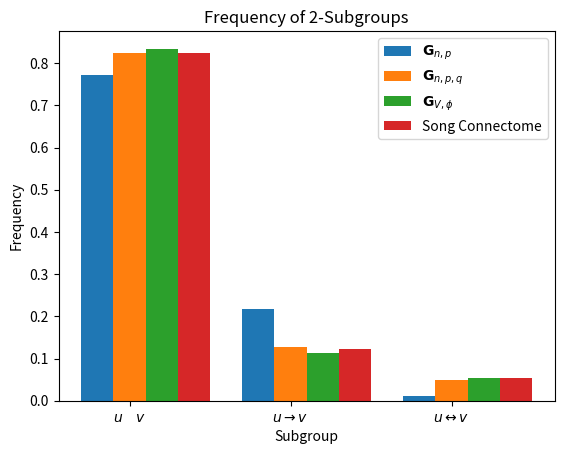
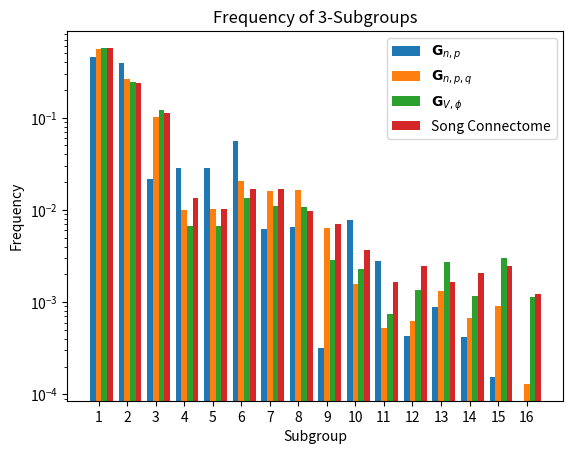

Generate these figures, in order, with matplotlib:
import random
import numpy as np
import matplotlib.pyplot as plt
import math


def gnp(n, p, directed=False):
	'''
	Generates a random graph from the G_{n,p} model
	'''
	adj_matrix = (np.random.rand(n, n) <= p).astype(int)
	if not directed:
		for u in range(n):
			for v in range(u+1, n):
				adj_matrix[u, v] = adj_matrix[v, u]
	# zeros out self-loops
	adj_matrix = adj_matrix * (np.ones((n, n)) - np.eye(n))
	return adj_matrix


def gnpq(n, p, q):
	'''
	Generates a random graph from the G_{n,p,q} model
	'''
	assert 0 < p**2 < q < p < 1
	p_prime = 1 - math.sqrt(1 - 2*p + q)
	q_prime = (p - p_prime) / (p_prime * (1 - p_prime))
	adj_matrix = gnp(n, p_prime, directed=True)
	for u in range(n):
		for v in range(n):
			if adj_matrix[u, v] == 1 and adj_matrix[v, u] == 0:
				if random.random() < q_prime:
					adj_matrix[v, u] = 1
	return adj_matrix


def geom(n, p, c):
	'''
	Generates a random graph from the G_{V,phi} model where V consists of
	n points chosen uniformly at random from [0,1]^d and phi(z) = A exp(-cz),
	where A is a normalization constant to ensure that the average probability
	of drawing an edge is p.
	'''
	points = np.random.random((n, 2))
	distances = np.asarray([[np.linalg.norm(x - y) for x in points] for y in points])
	prob_matrix = np.exp(-1 * c * distances) - np.eye(n)
	prob_matrix = prob_matrix * n * (n-1) / np.sum(prob_matrix) * p
	adj_matrix = (np.random.rand(n, n) <= prob_matrix).astype(int)
	return adj_matrix


def edge_density(adj_matrix):
	'''
	Finds the percentage of possible edges contained in an adjacency matrix
	'''
	num_edges = sum(sum(adj_matrix))
	max_edges = (len(adj_matrix) - 1) * len(adj_matrix)
	return num_edges / max_edges


def edge_symmetry(adj_matrix):
	'''
	Finds the percentage of bidirectional edges out of all possible edges in an
	adjacency matrix
	'''
	num_two_way_edges = sum(sum(adj_matrix * np.transpose(adj_matrix)))
	max_edges = (len(adj_matrix) - 1) * len(adj_matrix)
	return num_two_way_edges / max_edges


def count_2_subgraphs(gnp_graph, gnpq_graph, geom_graph):
	'''
	Categorizes each pair of vertices in several graphs into one of three 
	subgroups, counts each such group, and plots a histogram comparing 
	the distributions for each graph with the empirical counts from the 
	connectome from Song et al.
		0: u    v
		1: u--->v
		2: u<-->v
	'''
	adj_matrices = [gnp_graph, gnpq_graph, geom_graph]
	num_graphs = 3

	num_subgroups = 3

	song_counts = np.asarray([3312, 495, 218])
	song_freq = song_counts / sum(song_counts)

	counts = np.zeros((num_graphs, num_subgroups))
	freq = np.zeros((num_graphs, num_subgroups))
	
	for i, adj_matrix in enumerate(adj_matrices):
		num_vertices = len(adj_matrix)
		for u in range(num_vertices):
			for v in range(u, num_vertices):
				if adj_matrix[u, v] == 1 and adj_matrix[v,u] == 1:
					counts[i, 2] += 1
				elif adj_matrix[u, v] == 0 and adj_matrix[v,u] == 0:
					counts[i, 0] += 1
				else:
					counts[i, 1] += 1
		freq[i] = counts[i] / sum(counts[i])

	fig, ax = plt.subplots()
	x = np.arange(1, num_subgroups+1)
	x_labels = [r'$u \quad v$', r'$u \rightarrow v$', r'$u \leftrightarrow v$']
	width = 1. / (num_graphs + 2) # width of bar
	labels = [r'$\mathbf{G}_{n,p}$', r'$\mathbf{G}_{n,p,q}$', r'$\mathbf{G}_{V,\phi}$']

	# Plots frequencies if true, counts if false
	plot_freq = True
	if plot_freq:
		for i in range(num_graphs):
			ax.bar(x + (i * width), freq[i, :], width, label=labels[i])
		ax.bar(x + (num_graphs * width), song_freq, width, label="Song Connectome")
		ax.set_ylabel('Frequency')
		ax.set_title('Frequency of 2-Subgroups')
	else:
		for i in range(num_graphs):
			ax.bar(x + (i * width), counts[i, :], width, label=labels[i])
		ax.bar(x + (num_graphs * width), song_counts, width, label="Song Connectome")
		ax.set_ylabel('Count')
		ax.set_title('Count of 2-Subgroups')

	ax.set_xticks(x + width)
	ax.set_xticklabels(x_labels)
	ax.set_xlabel('Subgroup')
	ax.legend()
	plt.show()


def count_3_subgraphs(gnp_graph, gnpq_graph, geom_graph):
	'''
	Categorizes each tripe of vertices in several graphs into one of sixteen 
	subgroups, counts each such group, and plots a histogram comparing 
	the distributions for each graph with the empirical counts from the 
	connectome from Song et al.
		0: u    v    w    u
		1: u--->v    w    u
		2: u<-->v    w    u
		3: u<---v--->w    u
		4: u--->v<---w    u
		5: u--->v--->w    u
		6: u--->v<-->w    u
		7: u<---v<-->w    u
		9: u<---v--->w--->u
		10: u--->v--->w--->u
		8: u<-->v<-->w    u
		11: u<---v--->w<-->u
		12: u--->v--->w<-->u
		13: u--->v<---w<-->u
		14: u<-->v<-->w--->u
		15: u<-->v<-->w<-->u
	'''
	adj_matrices = [gnp_graph, gnpq_graph, geom_graph]
	num_graphs = 3

	num_subgroups = 16

	song_counts = np.asarray([1375, 579, 274, 33, 25, 41, 41, 24, 17, 9, 4, 6, 4, 5, 6, 3])
	song_freq = song_counts / sum(song_counts)

	counts = np.zeros((num_graphs, num_subgroups))
	freq = np.zeros((num_graphs, num_subgroups))
	for i, adj_matrix in enumerate(adj_matrices):
		num_vertices = len(adj_matrix)
		num_triangles = num_vertices * (num_vertices-1) * (num_vertices-2) / 6
		for u in range(num_vertices):
			for v in range(u+1, num_vertices):
				for w in range(v+1, num_vertices):
					# Categorizes each triple based on the existence of different edges
					uv = adj_matrix[u, v]
					vu = adj_matrix[v, u]
					uw = adj_matrix[u, w]
					wu = adj_matrix[w, u]
					vw = adj_matrix[v, w]
					wv = adj_matrix[w, v]
					total_edges = uv + vu + uw + wu + vw + wv
					uv_bi = uv * vu
					vw_bi = vw * wv
					wu_bi = wu * uw
					contains_bi = (uv_bi + vw_bi + wu_bi > 0)
					contains_2_bi = (uv_bi + vw_bi + wu_bi > 1)
					u_source = uv * uw
					v_source = vu * vw
					w_source = wu * wv
					contains_source = (u_source + v_source + w_source > 0)
					u_sink = vu * wu
					v_sink = uv * wv
					w_sink = uw * vw
					contains_sink = (u_sink + v_sink + w_sink > 0)
					forward_cycle = uv * vw * wu
					back_cycle = vu * wv * uw
					contains_cycle = (forward_cycle + back_cycle > 0)
					if total_edges == 0:
						subgraph = 0
					elif total_edges == 1:
						subgraph = 1
					elif total_edges == 2:
						if contains_bi:
							subgraph = 2
						elif contains_source:
							subgraph = 3
						elif contains_sink:
							subgraph = 4
						else:
							subgraph = 5
					elif total_edges == 3:
						if contains_cycle:
							subgraph = 10
						elif contains_bi and contains_sink:
							subgraph = 6
						elif contains_bi and contains_source:
							subgraph = 7
						else:
							subgraph = 9
					elif total_edges == 4:
						if contains_2_bi:
							subgraph = 8
						elif (u_source and vw_bi) or (v_source and wu_bi) or (w_source and uv_bi):
							subgraph = 11
						elif (u_sink and vw_bi) or (v_sink and wu_bi) or (w_sink and uv_bi):
							subgraph = 13
						else:
							subgraph = 12
					elif total_edges == 5:
						subgraph = 14
					elif total_edges == 6:
						subgraph = 15
					counts[i, subgraph] += 1
		freq[i] = counts[i] / num_triangles

	fig, ax = plt.subplots()
	x = np.arange(1, num_subgroups+1)
	width = 1. / (num_graphs + 2) # width of bar
	labels = [r'$\mathbf{G}_{n,p}$', r'$\mathbf{G}_{n,p,q}$', r'$\mathbf{G}_{V,\phi}$']

	# Plots frequencies if true, counts if false
	plot_freq = True
	if plot_freq:
		for i in range(num_graphs):
			ax.bar(x + (i * width), freq[i, :], width, label=labels[i])
		ax.bar(x + (num_graphs * width), song_freq, width, label="Song Connectome")
		ax.set_ylabel('Frequency')
		ax.set_title('Frequency of 3-Subgroups')
	else:
		for i in range(num_graphs):
			ax.bar(x + (i * width), counts[i, :], width, label=labels[i])
		ax.bar(x + (num_graphs * width), song_counts, width, label="Song Connectome")
		ax.set_ylabel('Count')
		ax.set_title('Count of 3-Subgroups')

	# Uses log scale if true
	log_scale = True
	if log_scale:
		ax.set_yscale('log')

	ax.set_xticks(x + width)
	ax.set_xticklabels(x)
	ax.set_xlabel('Subgroup')
	ax.legend()
	plt.show()


def generate_plots():
	'''
	Generates plots used in report.
	'''
	song_p = 0.116
	song_q = 0.054
	n = 100

	gnp_graph = gnp(100, song_p, directed=True)
	gnpq_graph = gnpq(100, song_p, song_q)
	geom_graph = geom(100, song_p, 8)

	count_2_subgraphs(gnp_graph, gnpq_graph, geom_graph)
	count_3_subgraphs(gnp_graph, gnpq_graph, geom_graph)


generate_plots()
